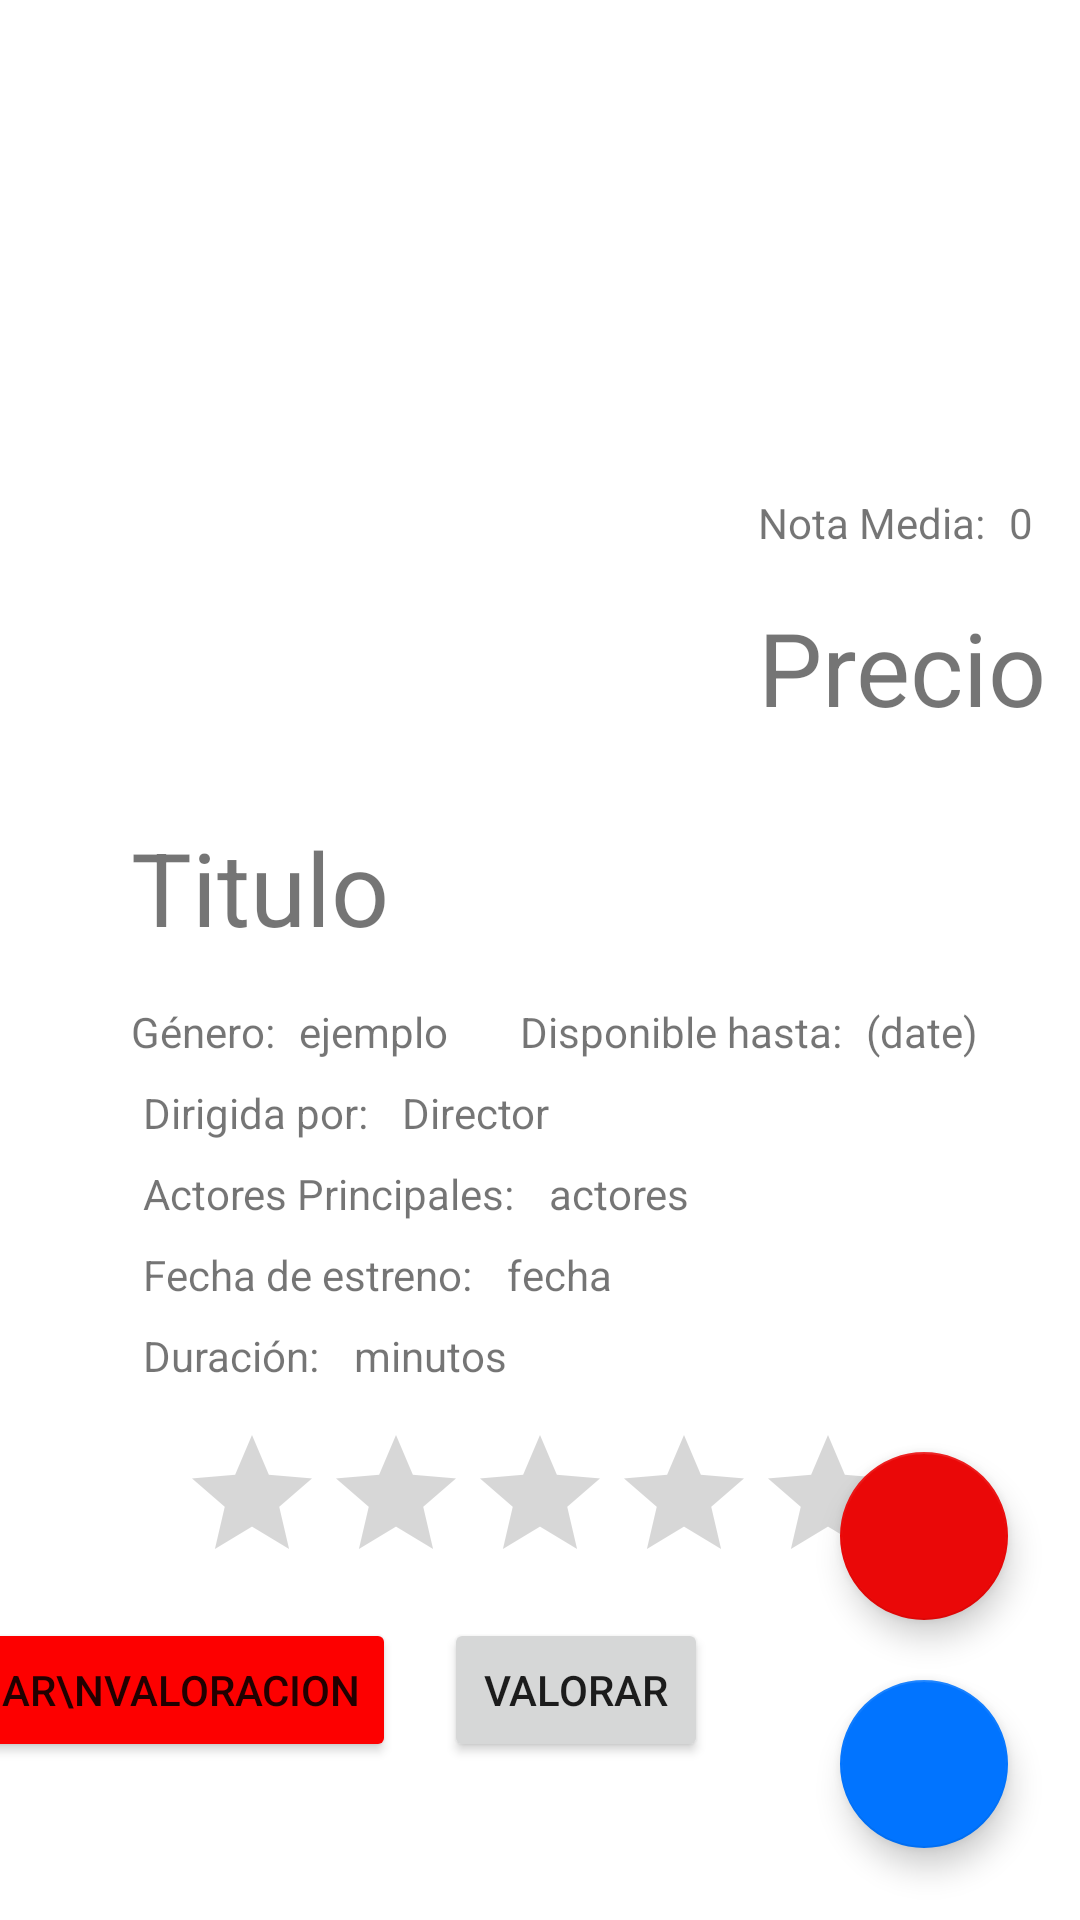

Write the Android layout XML for this screen, with the resource values it uses.
<!-- AndroidManifest.xml: application theme Theme.Proyecto3EV_Cliente -->
<!-- res/layout/activity_vista_detallada_pelicula.xml -->
<?xml version="1.0" encoding="utf-8"?>
<androidx.constraintlayout.widget.ConstraintLayout xmlns:android="http://schemas.android.com/apk/res/android"
    xmlns:app="http://schemas.android.com/apk/res-auto"
    xmlns:tools="http://schemas.android.com/tools"
    android:layout_width="match_parent"
    android:layout_height="match_parent">

    <ImageView
        android:id="@+id/imageViewPelicula"
        android:layout_width="185dp"
        android:layout_height="185dp"
        android:layout_marginTop="60dp"
        app:layout_constraintEnd_toEndOf="parent"
        app:layout_constraintHorizontal_bias="0.25"
        app:layout_constraintStart_toStartOf="parent"
        app:layout_constraintTop_toTopOf="parent"
        tools:srcCompat="@tools:sample/avatars" />

    <TextView
        android:id="@+id/textViewTituloDetailed"
        android:layout_width="wrap_content"
        android:layout_height="wrap_content"
        android:layout_marginTop="28dp"
        android:text="Titulo"
        android:textSize="34sp"
        app:layout_constraintStart_toStartOf="@+id/imageViewPelicula"
        app:layout_constraintTop_toBottomOf="@+id/imageViewPelicula" />

    <TextView
        android:id="@+id/textViewNotaTexto"
        android:layout_width="wrap_content"
        android:layout_height="wrap_content"
        android:layout_marginBottom="16dp"
        android:text="Nota Media:"
        app:layout_constraintBottom_toTopOf="@+id/textViewPrecioDetailed"
        app:layout_constraintStart_toStartOf="@+id/textViewPrecioDetailed" />

    <TextView
        android:id="@+id/textViewNotaMediaDetailed"
        android:layout_width="wrap_content"
        android:layout_height="wrap_content"
        android:layout_marginStart="8dp"
        android:text="0"
        app:layout_constraintStart_toEndOf="@+id/textViewNotaTexto"
        app:layout_constraintTop_toTopOf="@+id/textViewNotaTexto" />

    <TextView
        android:id="@+id/textViewPrecioDetailed"
        android:layout_width="wrap_content"
        android:layout_height="wrap_content"
        android:layout_marginStart="24dp"
        android:text="Precio"
        android:textSize="34sp"
        app:layout_constraintBottom_toBottomOf="@+id/imageViewPelicula"
        app:layout_constraintStart_toEndOf="@+id/imageViewPelicula" />

    <TextView
        android:id="@+id/textViewGeneroDetailed"
        android:layout_width="wrap_content"
        android:layout_height="wrap_content"
        android:layout_marginStart="8dp"
        android:text="ejemplo"
        app:layout_constraintStart_toEndOf="@+id/textView25"
        app:layout_constraintTop_toTopOf="@+id/textView25" />

    <TextView
        android:id="@+id/textView6"
        android:layout_width="wrap_content"
        android:layout_height="wrap_content"
        android:layout_marginTop="8dp"
        android:text="Duración: "
        app:layout_constraintStart_toStartOf="@+id/textView12"
        app:layout_constraintTop_toBottomOf="@+id/textView12" />

    <TextView
        android:id="@+id/textViewDuracionDetailed"
        android:layout_width="wrap_content"
        android:layout_height="wrap_content"
        android:layout_marginStart="8dp"
        android:text="minutos"
        app:layout_constraintStart_toEndOf="@+id/textView6"
        app:layout_constraintTop_toTopOf="@+id/textView6" />

    <TextView
        android:id="@+id/textView8"
        android:layout_width="wrap_content"
        android:layout_height="wrap_content"
        android:layout_marginStart="4dp"
        android:layout_marginTop="8dp"
        android:text="Dirigida por: "
        app:layout_constraintStart_toStartOf="@+id/textViewTituloDetailed"
        app:layout_constraintTop_toBottomOf="@+id/textView25" />

    <TextView
        android:id="@+id/textViewDirectorDetailed"
        android:layout_width="wrap_content"
        android:layout_height="wrap_content"
        android:layout_marginStart="8dp"
        android:text="Director"
        app:layout_constraintStart_toEndOf="@+id/textView8"
        app:layout_constraintTop_toTopOf="@+id/textView8" />

    <TextView
        android:id="@+id/textView10"
        android:layout_width="wrap_content"
        android:layout_height="wrap_content"
        android:layout_marginTop="8dp"
        android:text="Actores Principales: "
        app:layout_constraintStart_toStartOf="@+id/textView8"
        app:layout_constraintTop_toBottomOf="@+id/textView8" />

    <TextView
        android:id="@+id/textViewActoresDetailed"
        android:layout_width="wrap_content"
        android:layout_height="wrap_content"
        android:layout_marginStart="8dp"
        android:text="actores"
        app:layout_constraintStart_toEndOf="@+id/textView10"
        app:layout_constraintTop_toTopOf="@+id/textView10" />

    <TextView
        android:id="@+id/textView12"
        android:layout_width="wrap_content"
        android:layout_height="wrap_content"
        android:layout_marginTop="8dp"
        android:text="Fecha de estreno: "
        app:layout_constraintStart_toStartOf="@+id/textView10"
        app:layout_constraintTop_toBottomOf="@+id/textView10" />

    <TextView
        android:id="@+id/textViewFechaDetailed"
        android:layout_width="wrap_content"
        android:layout_height="wrap_content"
        android:layout_marginStart="8dp"
        android:text="fecha"
        app:layout_constraintStart_toEndOf="@+id/textView12"
        app:layout_constraintTop_toTopOf="@+id/textView12" />

    <com.google.android.material.floatingactionbutton.FloatingActionButton
        android:id="@+id/buttonCarrito"
        android:layout_width="wrap_content"
        android:layout_height="wrap_content"
        android:layout_marginEnd="24dp"
        android:layout_marginBottom="24dp"
        android:clickable="true"
        app:layout_constraintBottom_toBottomOf="parent"
        app:layout_constraintEnd_toEndOf="parent"
        app:srcCompat="@drawable/carrito" />

    <RatingBar
        android:id="@+id/ratingBar"
        style="@android:style/Widget.DeviceDefault.RatingBar"
        android:layout_width="wrap_content"
        android:layout_height="wrap_content"
        android:layout_marginTop="40dp"
        android:numStars="5"
        app:layout_constraintEnd_toEndOf="parent"
        app:layout_constraintStart_toStartOf="parent"
        app:layout_constraintTop_toBottomOf="@+id/textViewFechaDetailed" />

    <Button
        android:id="@+id/buttonValorar"
        android:layout_width="wrap_content"
        android:layout_height="wrap_content"
        android:layout_marginStart="24dp"
        android:layout_marginTop="8dp"
        android:text="Valorar"
        app:layout_constraintEnd_toEndOf="@+id/ratingBar"
        app:layout_constraintStart_toStartOf="@+id/ratingBar"
        app:layout_constraintTop_toBottomOf="@+id/ratingBar" />

    <com.google.android.material.floatingactionbutton.FloatingActionButton
        android:id="@+id/buttonQuitarDelCarrito"
        android:layout_width="wrap_content"
        android:layout_height="wrap_content"
        android:layout_marginEnd="24dp"
        android:layout_marginBottom="100dp"
        android:background="#FB0303"
        android:clickable="true"
        app:backgroundTint="#EA0808"
        app:layout_constraintBottom_toBottomOf="parent"
        app:layout_constraintEnd_toEndOf="parent"
        app:srcCompat="@drawable/carrito" />

    <Button
        android:id="@+id/buttonEliminarValoracion"
        android:layout_width="wrap_content"
        android:layout_height="wrap_content"
        android:layout_marginEnd="16dp"
        android:backgroundTint="#FD0000"
        android:text="ELIMINAR\nVALORACION"
        app:layout_constraintEnd_toStartOf="@+id/buttonValorar"
        app:layout_constraintTop_toTopOf="@+id/buttonValorar" />

    <TextView
        android:id="@+id/textView25"
        android:layout_width="wrap_content"
        android:layout_height="wrap_content"
        android:layout_marginTop="16dp"
        android:text="Género:"
        app:layout_constraintStart_toStartOf="@+id/textViewTituloDetailed"
        app:layout_constraintTop_toBottomOf="@+id/textViewTituloDetailed" />

    <TextView
        android:id="@+id/textView32"
        android:layout_width="wrap_content"
        android:layout_height="wrap_content"
        android:layout_marginStart="24dp"
        android:text="Disponible hasta:"
        app:layout_constraintStart_toEndOf="@+id/textViewGeneroDetailed"
        app:layout_constraintTop_toTopOf="@+id/textViewGeneroDetailed" />

    <TextView
        android:id="@+id/textViewFechaDisponibilidad"
        android:layout_width="wrap_content"
        android:layout_height="wrap_content"
        android:layout_marginStart="8dp"
        android:text="(date)"
        app:layout_constraintStart_toEndOf="@+id/textView32"
        app:layout_constraintTop_toTopOf="@+id/textView32" />


</androidx.constraintlayout.widget.ConstraintLayout>
<!-- resources referenced by this layout -->
<resources>
  <style name="Theme.Proyecto3EV_Cliente" parent="Theme.MaterialComponents.DayNight.DarkActionBar">
          
          <item name="colorPrimary">@color/purple_500</item>
          <item name="colorPrimaryVariant">@color/purple_700</item>
          <item name="colorOnPrimary">@color/white</item>
          
          <item name="colorSecondary">@color/teal_200</item>
          <item name="colorSecondaryVariant">@color/teal_700</item>
          <item name="colorOnSecondary">@color/black</item>
          
          <item name="android:statusBarColor">?attr/colorPrimaryVariant</item>
          
      </style>
  <color name="purple_500">#0174FF</color>
  <color name="purple_700">#07399E</color>
  <color name="white">#FFFFFFFF</color>
  <color name="teal_200">#0174FF</color>
  <color name="teal_700">#FF018786</color>
  <color name="black">#FF000000</color>
</resources>
